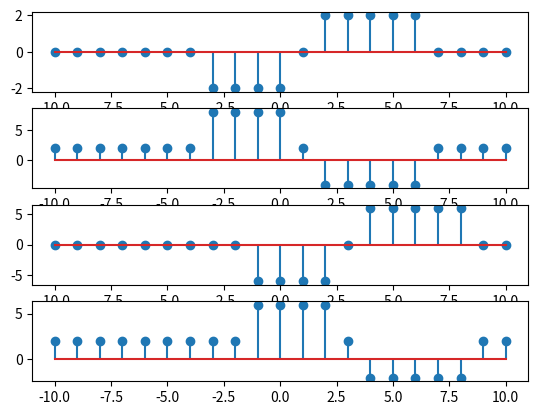

This figure's Python source:
import numpy as np
from  matplotlib import pyplot as plt

L = 10
R = 11
n = np.arange(-10,11,1)

u1 = np.append(np.zeros(L + 2), np.ones(R - 2))

u2 = np.append(np.zeros(L + 7), np.ones(R - 7))

u3 = np.flip(np.append(np.zeros(L), np.ones(R)))

u4 = np.flip(np.append(np.zeros(L+4), np.ones(R-4)))

y = 2*u1 - 2*u2 - 2*u3 +2*u4
ya = 2-3*y
yb = 3 * np.append(np.zeros(2),y[:-2])
yc = 2 - 2 * np.append(np.zeros(2),y[:-2])

fig ,axs = plt.subplots(4)

axs[0].stem(n, y)
axs[1].stem(n, ya)
axs[2].stem(n, yb)
axs[3].stem(n, yc)

plt.show()